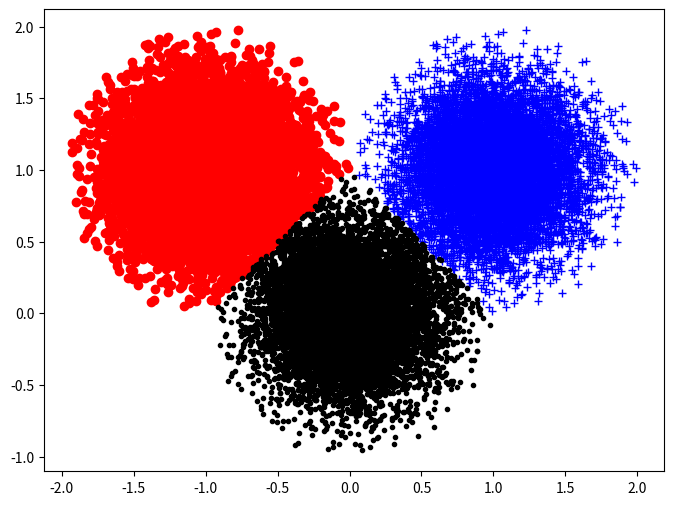

Recreate this plot in Python.
import numpy
import scipy
import matplotlib.pyplot as plt

from scipy.stats import norm
from numpy import array,vstack
from scipy.cluster.vq import *

data=norm.rvs(0,0.3,size=(10000,2))
inside_ball=numpy.hypot(data[:,0],data[:,1])<1.0
data=data[inside_ball]
data = vstack((data, data+array([1,1]),data+array([-1,1])))


centroids, distortion = kmeans(data,3)
cluster_assignment, distances = vq(data,centroids)

plt.rcParams['figure.figsize'] = (8.0, 6.0)
plt.plot(data[cluster_assignment==0,0], data[cluster_assignment==0,1], 'ro')
plt.plot(data[cluster_assignment==1,0], data[cluster_assignment==1,1], 'b+')
plt.plot(data[cluster_assignment==2,0], data[cluster_assignment==2,1], 'k.')
plt.show()
print('#',50*"-")